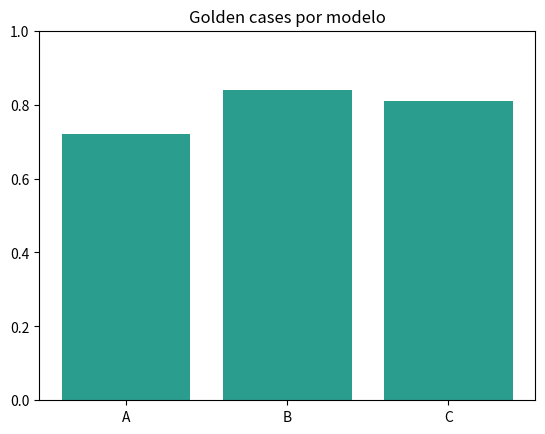

Python code for this plot:
import matplotlib.pyplot as plt
models=["A","B","C"];recall=[.72,.84,.81];plt.bar(models,recall,color="#2a9d8f");plt.ylim(0,1);plt.title("Golden cases por modelo");plt.show()

golden={"modelo_A":[1,0,1],"modelo_B":[1,1,1]};print({k:sum(v)/len(v) for k,v in golden.items()})
